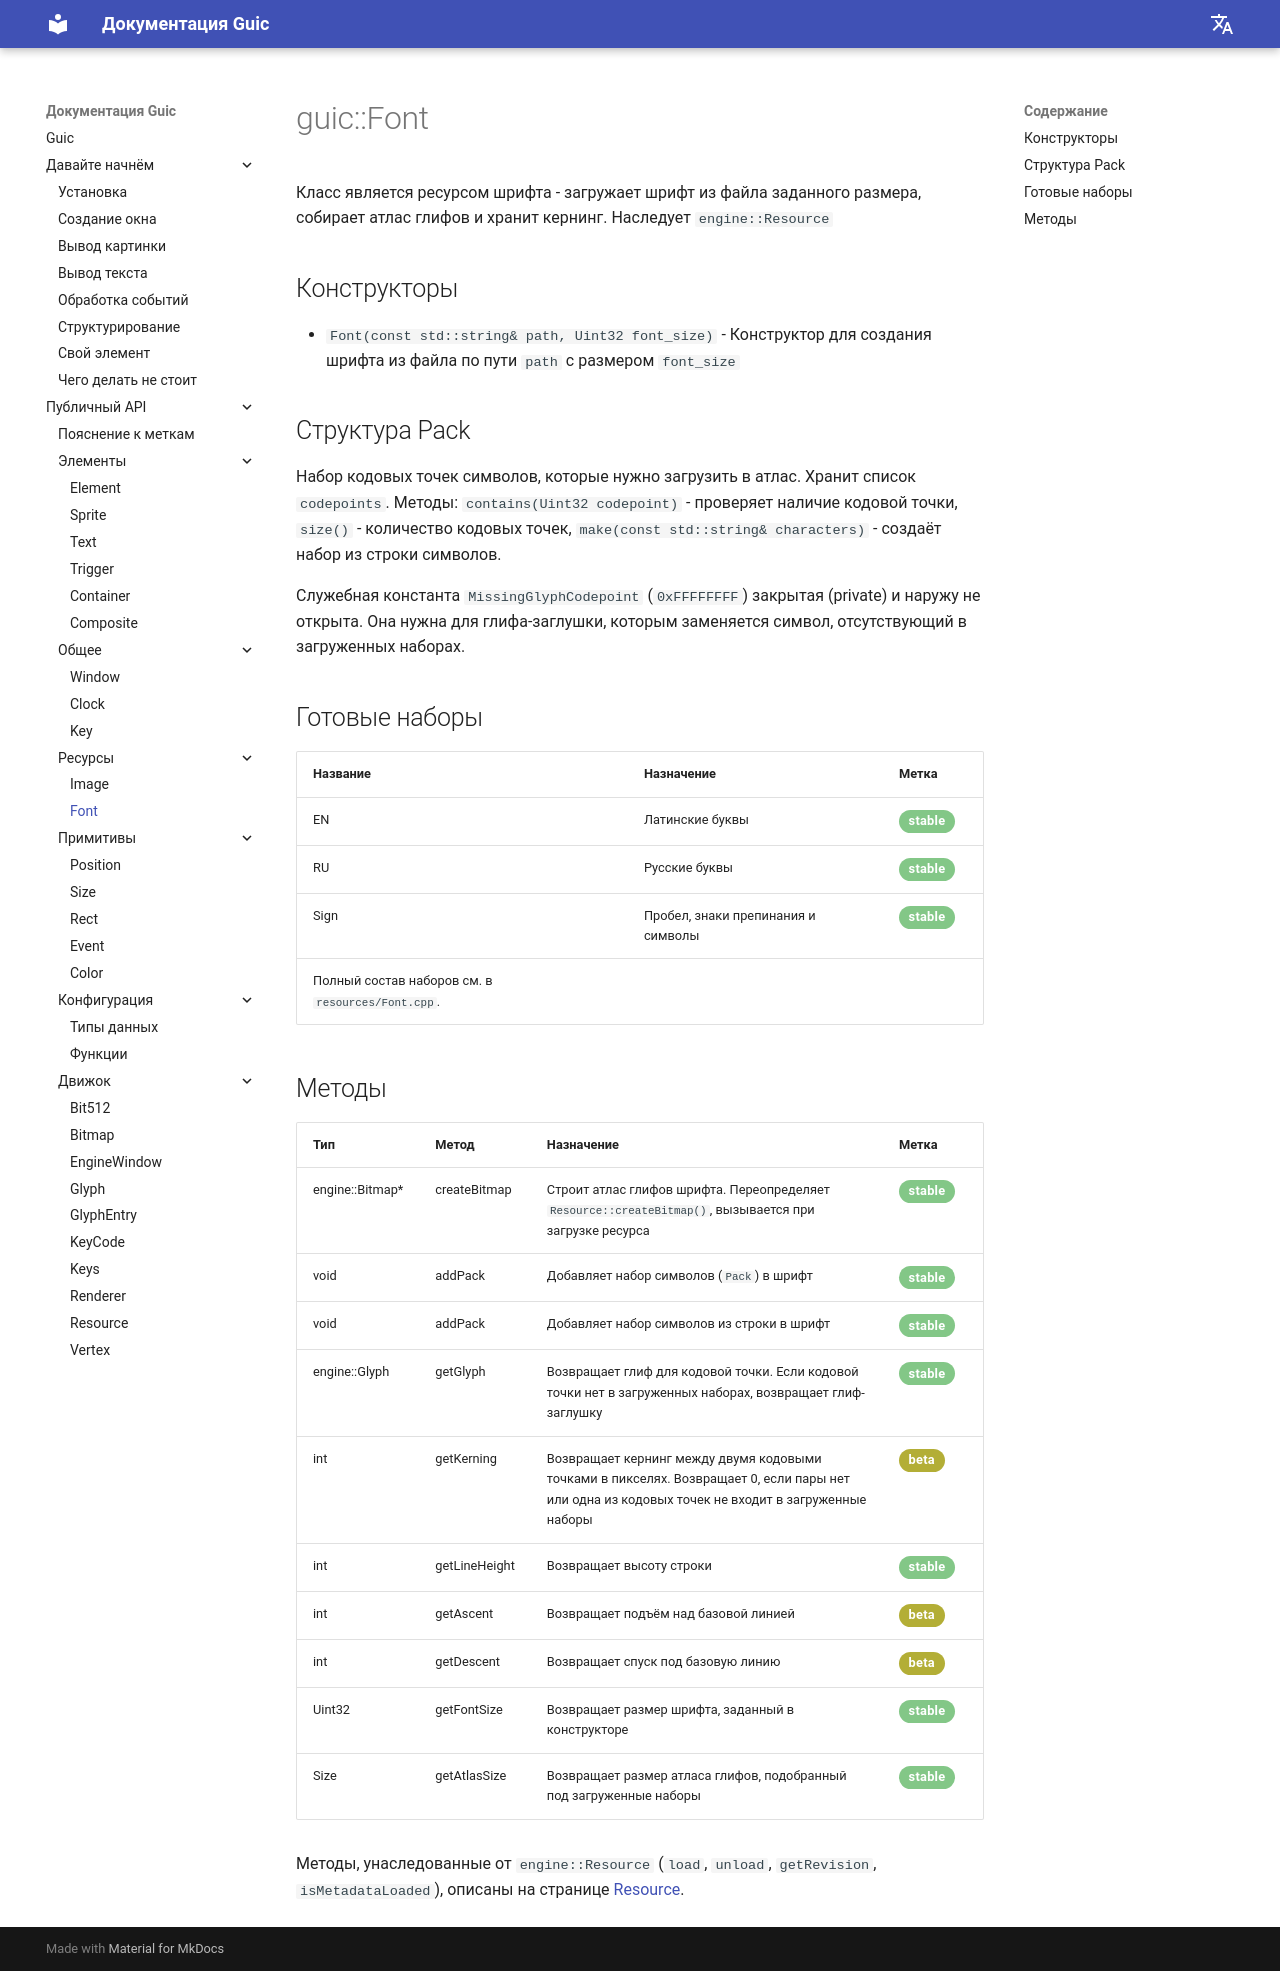

repository: SlideeeX/slideeex.github.io · page: Guic/ru/font/index.html · generator: mkdocs

# guic::Font
Класс является ресурсом шрифта - загружает шрифт из файла заданного размера, собирает атлас глифов и хранит кернинг. Наследует `engine::Resource`

## Конструкторы

* `Font(const std::string& path, Uint32 font_size)` - Конструктор для создания шрифта из файла по пути `path` с размером `font_size`

## Структура Pack
Набор кодовых точек символов, которые нужно загрузить в атлас. Хранит список `codepoints`. Методы: `contains(Uint32 codepoint)` - проверяет наличие кодовой точки, `size()` - количество кодовых точек, `make(const std::string& characters)` - создаёт набор из строки символов.

Служебная константа `MissingGlyphCodepoint` (`0xFFFFFFFF`) закрытая (private) и наружу не открыта. Она нужна для глифа-заглушки, которым заменяется символ, отсутствующий в загруженных наборах.
## Готовые наборы
|Название|Назначение|Метка|
|--------|----------|-----|
|EN|Латинские буквы|<span class="green-stable">stable</span>|
|RU|Русские буквы|<span class="green-stable">stable</span>|
|Sign|Пробел, знаки препинания и символы|<span class="green-stable">stable</span>|
Полный состав наборов см. в `resources/Font.cpp`.

## Методы

|Тип|Метод|Назначение|Метка|
|---|-----|----------|-----|
|engine::Bitmap*|createBitmap|Строит атлас глифов шрифта. Переопределяет `Resource::createBitmap()`, вызывается при загрузке ресурса|<span class="green-stable">stable</span>|
|void|addPack|Добавляет набор символов (`Pack`) в шрифт|<span class="green-stable">stable</span>|
|void|addPack|Добавляет набор символов из строки в шрифт|<span class="green-stable">stable</span>|
|engine::Glyph|getGlyph|Возвращает глиф для кодовой точки. Если кодовой точки нет в загруженных наборах, возвращает глиф-заглушку|<span class="green-stable">stable</span>|
|int|getKerning|Возвращает кернинг между двумя кодовыми точками в пикселях. Возвращает 0, если пары нет или одна из кодовых точек не входит в загруженные наборы|<span class="yellow-stable">beta</span>|
|int|getLineHeight|Возвращает высоту строки|<span class="green-stable">stable</span>|
|int|getAscent|Возвращает подъём над базовой линией|<span class="yellow-stable">beta</span>|
|int|getDescent|Возвращает спуск под базовую линию|<span class="yellow-stable">beta</span>|
|Uint32|getFontSize|Возвращает размер шрифта, заданный в конструкторе|<span class="green-stable">stable</span>|
|Size|getAtlasSize|Возвращает размер атласа глифов, подобранный под загруженные наборы|<span class="green-stable">stable</span>|

Методы, унаследованные от `engine::Resource` (`load`, `unload`, `getRevision`, `isMetadataLoaded`), описаны на странице [Resource](resource.md).
